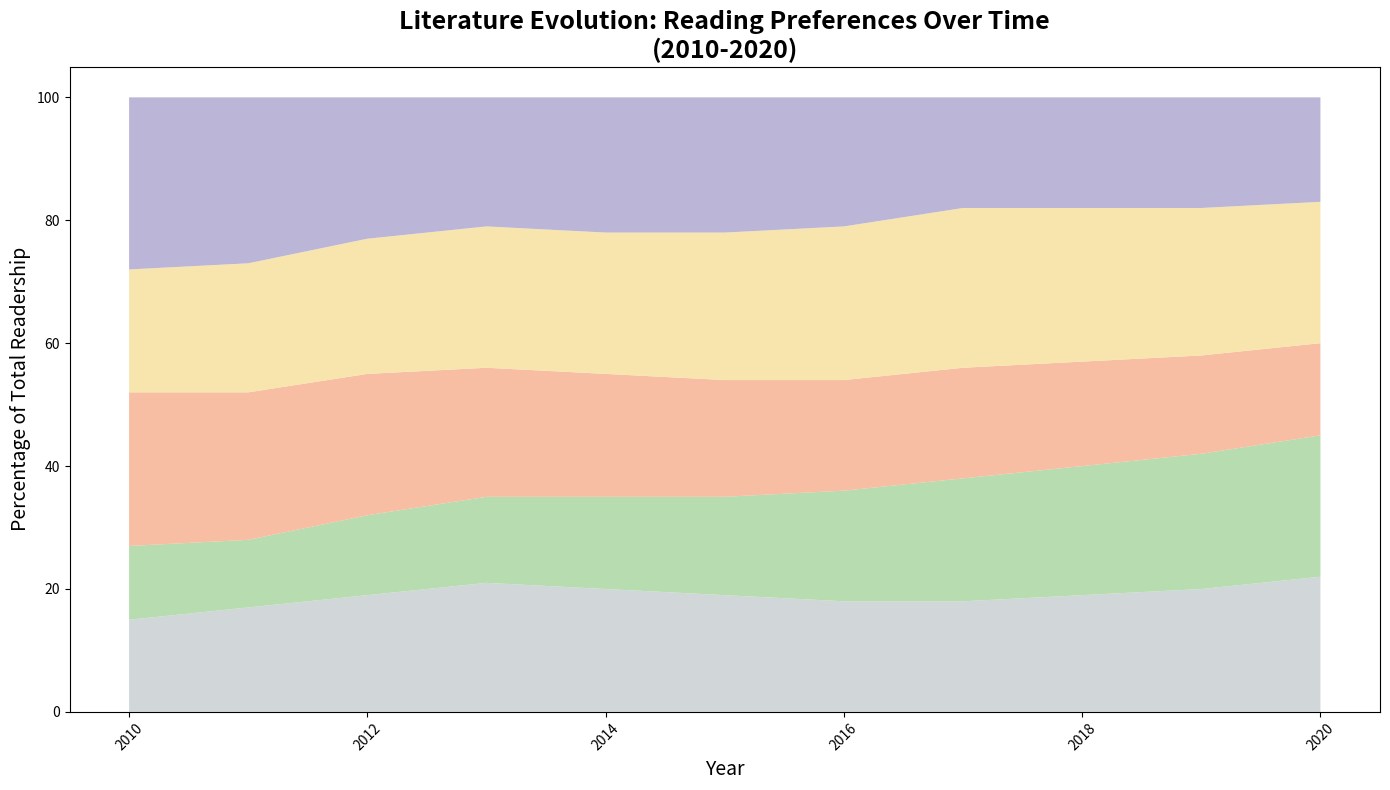

Recreate this plot in Python.
import matplotlib.pyplot as plt
import numpy as np

# Years from 2010 to 2020
years = np.arange(2010, 2021)

# Data for each genre (percentage of total readership)
fantasy = np.array([15, 17, 19, 21, 20, 19, 18, 18, 19, 20, 22])
sci_fi = np.array([12, 11, 13, 14, 15, 16, 18, 20, 21, 22, 23])
mystery = np.array([25, 24, 23, 21, 20, 19, 18, 18, 17, 16, 15])
romance = np.array([20, 21, 22, 23, 23, 24, 25, 26, 25, 24, 23])
non_fiction = np.array([28, 27, 23, 21, 22, 22, 21, 18, 18, 18, 17])

# Create figure and axis
fig, ax = plt.subplots(figsize=(14, 8))

# Plotting the stacked area chart
ax.stackplot(years, fantasy, sci_fi, mystery, romance, non_fiction,
             colors=['#c9d1d3', '#aad6a1', '#f6b393', '#f7e1a0', '#b0a8d0'], alpha=0.85)

# Title and labels
ax.set_title('Literature Evolution: Reading Preferences Over Time\n(2010-2020)', fontsize=18, fontweight='bold', loc='center')
ax.set_xlabel('Year', fontsize=14)
ax.set_ylabel('Percentage of Total Readership', fontsize=14)

# Rotating x-axis labels to prevent overlap
plt.setp(ax.xaxis.get_majorticklabels(), rotation=45)

# Automatically adjust the layout
plt.tight_layout()

# Show plot
plt.show()
